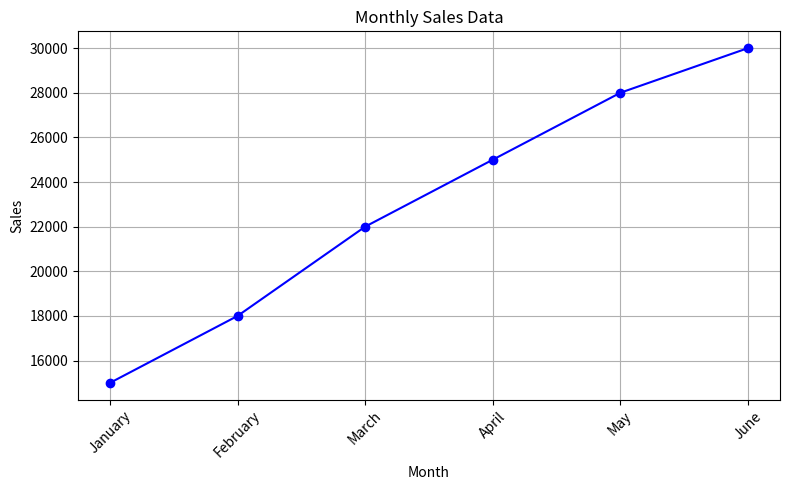

Generate this figure with matplotlib:
import matplotlib.pyplot as plt

# Sample dataset containing month and sales values
months = ['January', 'February', 'March', 'April', 'May', 'June']
sales_values = [15000, 18000, 22000, 25000, 28000, 30000]

# Create a line plot
plt.figure(figsize=(8, 5))  # Optional: Set the figure size
plt.plot(months, sales_values, marker='o', color='b', linestyle='-')
plt.title('Monthly Sales Data')
plt.xlabel('Month')
plt.ylabel('Sales')
plt.grid(True)  # Optional: Add gridlines to the plot
plt.xticks(rotation=45)  # Optional: Rotate the x-axis labels for better visibility
plt.tight_layout()  # Optional: Adjust the layout for better appearance

# Save the plot as an image (optional)
plt.savefig('monthly_sales_line_plot.png')

# Show the plot
plt.show()
